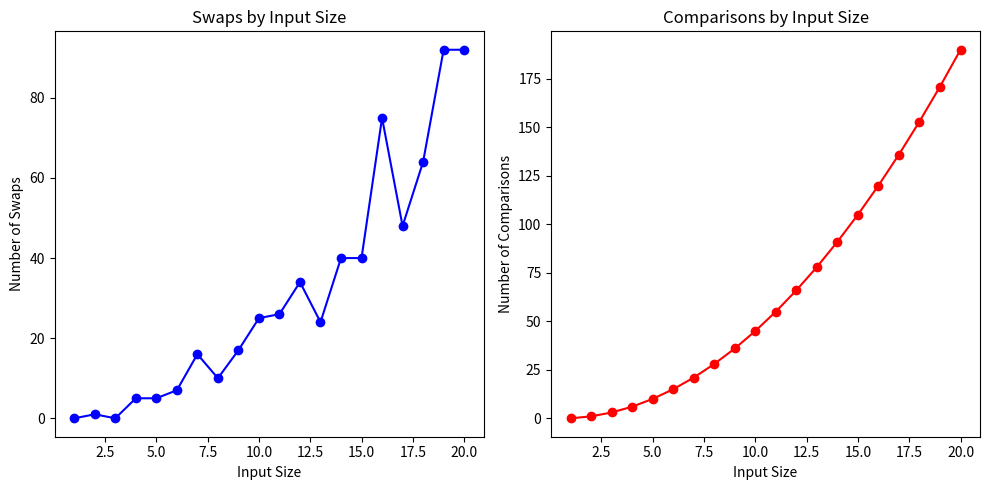

Here is the Python script that generated this plot:
import matplotlib.pyplot as plt
import numpy as np

def bubble_sort(arr):
	swaps = 0
	comparisons = 0
	n = len(arr)
	
	for i in range(n):
		for j in range(0, n-i-1):
			comparisons += 1
			if arr[j] > arr[j+1]:
				temp = arr[j]
				arr[j] = arr[j+1]
				arr[j+1] = temp
				swaps += 1
	return swaps, comparisons

input_sizes = range(1, 21)  # Adjust the range according to your needs
swaps_data = []
comparisons_data = []

for size in input_sizes:
    # Generate a random array of the given size
    arr = np.random.randint(100, size=size)  # Adjust the range of numbers according to your needs
    swaps, comparisons = bubble_sort(arr)
    swaps_data.append(swaps)
    comparisons_data.append(comparisons)

plt.figure(figsize=(10, 5))

# Plot for swaps
plt.subplot(1, 2, 1)
plt.plot(input_sizes, swaps_data, marker='o', linestyle='-', color='blue')
plt.title('Swaps by Input Size')
plt.xlabel('Input Size')
plt.ylabel('Number of Swaps')

# Plot for comparisons
plt.subplot(1, 2, 2)
plt.plot(input_sizes, comparisons_data, marker='o', linestyle='-', color='red')
plt.title('Comparisons by Input Size')
plt.xlabel('Input Size')
plt.ylabel('Number of Comparisons')

plt.tight_layout()
plt.show()